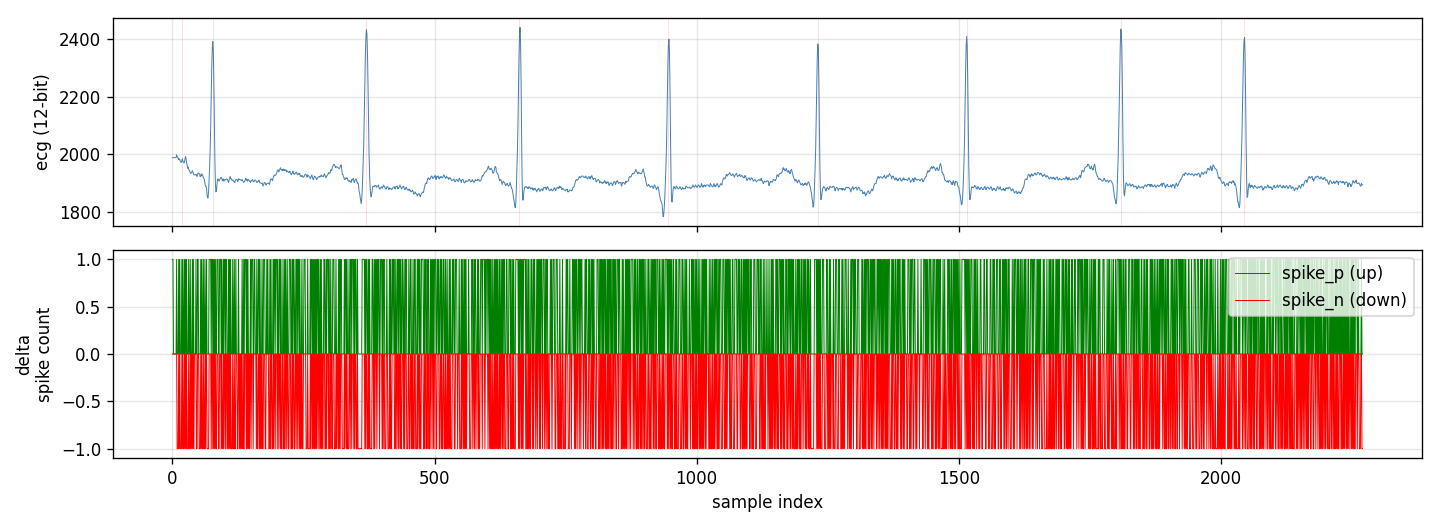

The table this chart was drawn from, first rows:
sample_idx, timestamp, ecg_value, spike_p, spike_n, fire, winner, ground_truth
0, 2026-05-24T18:34:31.671, 1988, 1, 0, , , 
1, 2026-05-24T18:34:31.687, 1988, 1, 0, , , 
2, 2026-05-24T18:34:31.688, 1988, 0, 0, , , 
3, 2026-05-24T18:34:31.688, 1988, 0, 0, , , 
4, 2026-05-24T18:34:31.688, 1988, 0, 0, , , 
5, 2026-05-24T18:34:31.688, 1988, 0, 0, , , 
6, 2026-05-24T18:34:31.703, 1988, 0, 0, , , 
7, 2026-05-24T18:34:31.703, 1988, 0, 0, , , 
8, 2026-05-24T18:34:31.703, 1998, 1, 0, , , 
9, 2026-05-24T18:34:31.703, 1992, 0, 1, , , 
10, 2026-05-24T18:34:31.703, 1988, 0, 1, , , 
11, 2026-05-24T18:34:31.703, 1986, 0, 1, , , 
12, 2026-05-24T18:34:31.719, 1981, 1, 0, , , 
13, 2026-05-24T18:34:31.719, 1984, 0, 1, , , 
14, 2026-05-24T18:34:31.719, 1981, 1, 0, , , 
15, 2026-05-24T18:34:31.719, 1975, 0, 1, , , 
16, 2026-05-24T18:34:31.719, 1973, 0, 1, , , 
17, 2026-05-24T18:34:31.719, 1971, 0, 1, , , 
18, 2026-05-24T18:34:31.736, 1977, 1, 0, , , +
19, 2026-05-24T18:34:31.736, 1984, 0, 1, , , 
20, 2026-05-24T18:34:31.736, 1975, 1, 0, , , 
21, 2026-05-24T18:34:31.736, 1973, 0, 1, , , 
22, 2026-05-24T18:34:31.736, 1969, 0, 1, , , 
23, 2026-05-24T18:34:31.736, 1973, 1, 0, , , 
24, 2026-05-24T18:34:31.751, 1984, 0, 1, , , 
25, 2026-05-24T18:34:31.751, 1992, 1, 0, , , 
26, 2026-05-24T18:34:31.751, 1984, 0, 1, , , 
27, 2026-05-24T18:34:31.751, 1969, 1, 0, , , 
28, 2026-05-24T18:34:31.751, 1963, 0, 1, , , 
29, 2026-05-24T18:34:31.766, 1951, 0, 1, , , 
30, 2026-05-24T18:34:31.766, 1955, 0, 1, , , 
31, 2026-05-24T18:34:31.768, 1947, 1, 0, , , 
32, 2026-05-24T18:34:31.768, 1945, 0, 1, , , 
33, 2026-05-24T18:34:31.768, 1941, 0, 1, , , 
34, 2026-05-24T18:34:31.768, 1934, 1, 0, , , 
35, 2026-05-24T18:34:31.783, 1934, 0, 1, , , 
36, 2026-05-24T18:34:31.783, 1934, 0, 0, , , 
37, 2026-05-24T18:34:31.783, 1938, 0, 1, , , 
38, 2026-05-24T18:34:31.783, 1943, 1, 0, , , 
39, 2026-05-24T18:34:31.783, 1938, 0, 1, , , 
40, 2026-05-24T18:34:31.783, 1934, 1, 0, , , 
41, 2026-05-24T18:34:31.799, 1928, 0, 1, , , 
42, 2026-05-24T18:34:31.799, 1928, 0, 0, , , 
43, 2026-05-24T18:34:31.799, 1928, 0, 0, , , 
44, 2026-05-24T18:34:31.799, 1928, 0, 0, , , 
45, 2026-05-24T18:34:31.799, 1930, 1, 0, , , 
46, 2026-05-24T18:34:31.815, 1926, 0, 1, , , 
47, 2026-05-24T18:34:31.815, 1922, 0, 1, , , 
48, 2026-05-24T18:34:31.815, 1930, 1, 0, , , 
49, 2026-05-24T18:34:31.815, 1934, 1, 0, , , 
50, 2026-05-24T18:34:31.815, 1934, 0, 0, , , 
51, 2026-05-24T18:34:31.815, 1932, 0, 1, , , 
52, 2026-05-24T18:34:31.831, 1930, 0, 1, , , 
53, 2026-05-24T18:34:31.831, 1922, 0, 1, , , 
54, 2026-05-24T18:34:31.831, 1928, 1, 0, , , 
55, 2026-05-24T18:34:31.831, 1924, 0, 1, , , 
56, 2026-05-24T18:34:31.831, 1932, 1, 0, , , 
57, 2026-05-24T18:34:31.832, 1928, 0, 1, , , 
58, 2026-05-24T18:34:31.848, 1924, 0, 1, , , 
59, 2026-05-24T18:34:31.848, 1918, 1, 0, , , 
... 2,211 more rows
